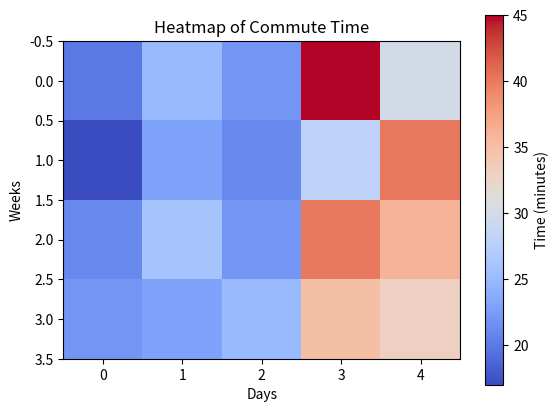

The script that saved this image:

import numpy as np
import matplotlib.pyplot as plt

#ডেটা তৈরি
week_1 = [20, 25, 22, 45, 30]
week_2 = [17, 23, 21, 28, 40]
week_3 = [21, 26, 22, 40, 36]
week_4 = [22, 23, 25, 35, 33]

data = np.array([week_1, week_2, week_3, week_4])

#Heatmap আঁকা
plt.imshow(data, cmap='coolwarm')
plt.colorbar(label='Time (minutes)')
plt.title("Heatmap of Commute Time")
plt.xlabel("Days")
plt.ylabel("Weeks")
plt.show()
